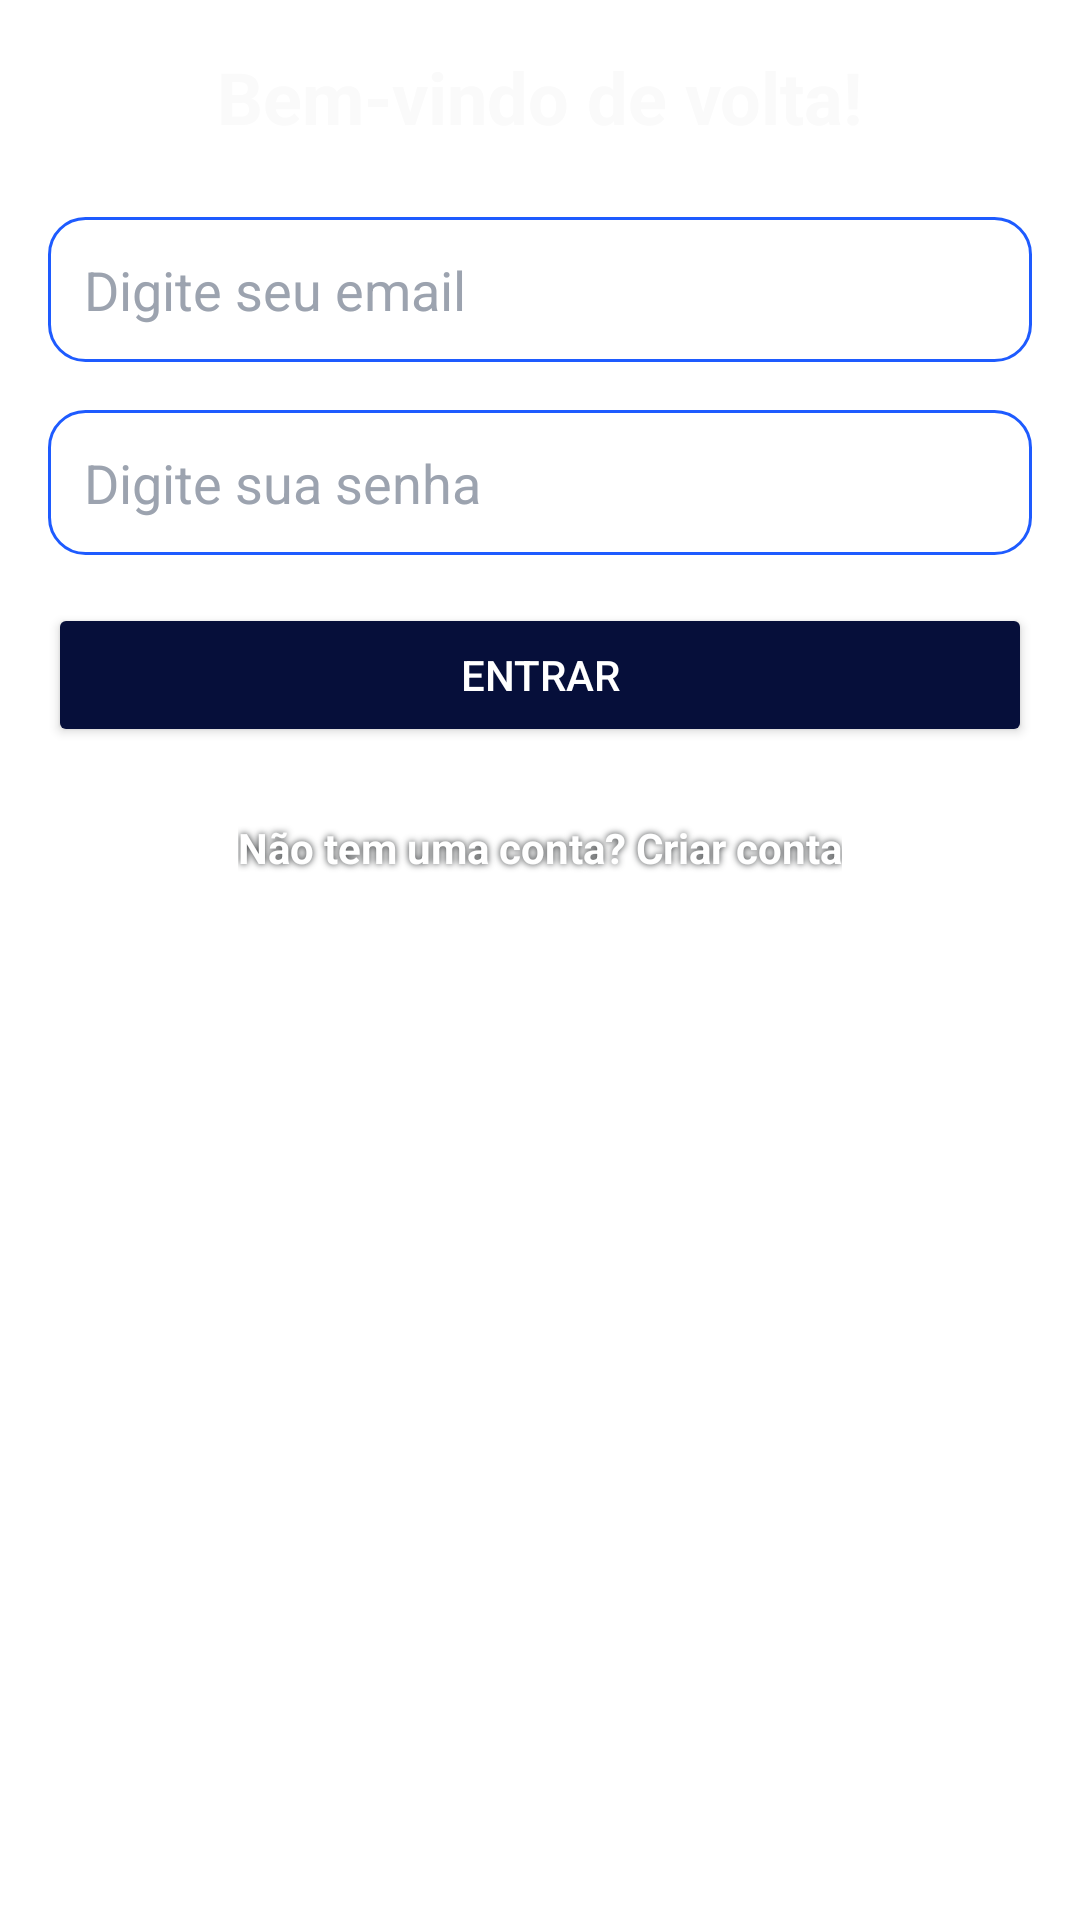

Write the Android layout XML for this screen, with the resource values it uses.
<!-- AndroidManifest.xml: application theme Theme.KotlinAndroidUserLocationAddress -->
<!-- res/layout/activity_tela_aluno.xml -->
<?xml version="1.0" encoding="utf-8"?>
<ScrollView xmlns:android="http://schemas.android.com/apk/res/android"
    xmlns:app="http://schemas.android.com/apk/res-auto"
    android:layout_width="match_parent"
    android:layout_height="match_parent"
    android:background="@drawable/chatgpt_image_10_de_jan__de_2026__14_28_40"
    android:padding="16dp">

    <LinearLayout
        android:layout_width="match_parent"
        android:layout_height="wrap_content"
        android:gravity="center"
        android:orientation="vertical">

        
        <TextView
            android:id="@+id/tvLoginTitle"
            android:layout_width="wrap_content"
            android:layout_height="wrap_content"
            android:layout_marginBottom="24dp"
            android:text="Bem-vindo de volta!"
            android:textColor="@color/background_color"
            android:textSize="24sp"
            android:textStyle="bold" />

        
            <EditText
            android:id="@+id/etEmail"
            android:layout_width="match_parent"
            android:layout_height="wrap_content"
            android:layout_marginBottom="16dp"
            android:background="@drawable/bg_input"
            android:hint="Digite seu email"
            android:inputType="textEmailAddress"
            android:padding="12dp"
            android:textColor="#1E5BFF"
            android:textColorHint="#9CA3AF"/> />

        

        <EditText
            android:id="@+id/etPassword"
            android:layout_width="match_parent"
            android:layout_height="wrap_content"
            android:layout_marginBottom="16dp"
            android:background="@drawable/bg_input"
            android:hint="Digite sua senha"
            android:inputType="textPassword"
            android:padding="12dp"
            android:textColor="#1E5BFF"
            android:textColorHint="#9CA3AF"/>


        
        <Button
            android:id="@+id/btnLogin"
            android:layout_width="match_parent"
            android:layout_height="wrap_content"
            android:layout_marginBottom="16dp"
            android:backgroundTint="#060F3A"
            android:text="Entrar"
            android:textColor="@android:color/white"
            app:cornerRadius="12dp" />

        
        <TextView
            android:id="@+id/tvCreateAccount"
            android:layout_width="wrap_content"
            android:layout_height="wrap_content"
            android:layout_marginTop="8dp"
            android:clickable="true"
            android:focusable="true"
            android:minHeight="48dp"
            android:shadowColor="@color/material_dynamic_neutral20"
            android:shadowRadius="6"
            android:text="Não tem uma conta? Criar conta"
            android:textColor="#FFFFFF"
            android:textStyle="bold" />
    </LinearLayout>
</ScrollView>
<!-- resources referenced by this layout -->
<resources>
  <color name="background_color">#FAFAFA</color>
  <!-- drawable bg_input (drawable) -->
  <?xml version="1.0" encoding="utf-8"?>
  <shape xmlns:android="http://schemas.android.com/apk/res/android">
  
      
      <solid android:color="#FFFFFF"/>
  
      
      <corners android:radius="12dp"/>
  
      
      <stroke
          android:width="1dp"
          android:color="#1E5BFF"/>
  
  </shape>
  <style name="Theme.KotlinAndroidUserLocationAddress" parent="Theme.MaterialComponents.DayNight.DarkActionBar">
          
          <item name="colorPrimary">@color/purple_500</item>
          <item name="colorPrimaryVariant">@color/black</item>
          <item name="colorOnPrimary">@color/white</item>
          
          <item name="colorSecondary">@color/teal_200</item>
          <item name="colorSecondaryVariant">@color/teal_700</item>
          <item name="colorOnSecondary">@color/black</item>
          
          <item name="android:statusBarColor">@color/black</item>
          
      </style>
  <color name="purple_500">#FF6200EE</color>
  <color name="black">#FF000000</color>
  <color name="white">#FFFFFFFF</color>
  <color name="teal_200">#FF03DAC5</color>
  <color name="teal_700">#FF018786</color>
</resources>
